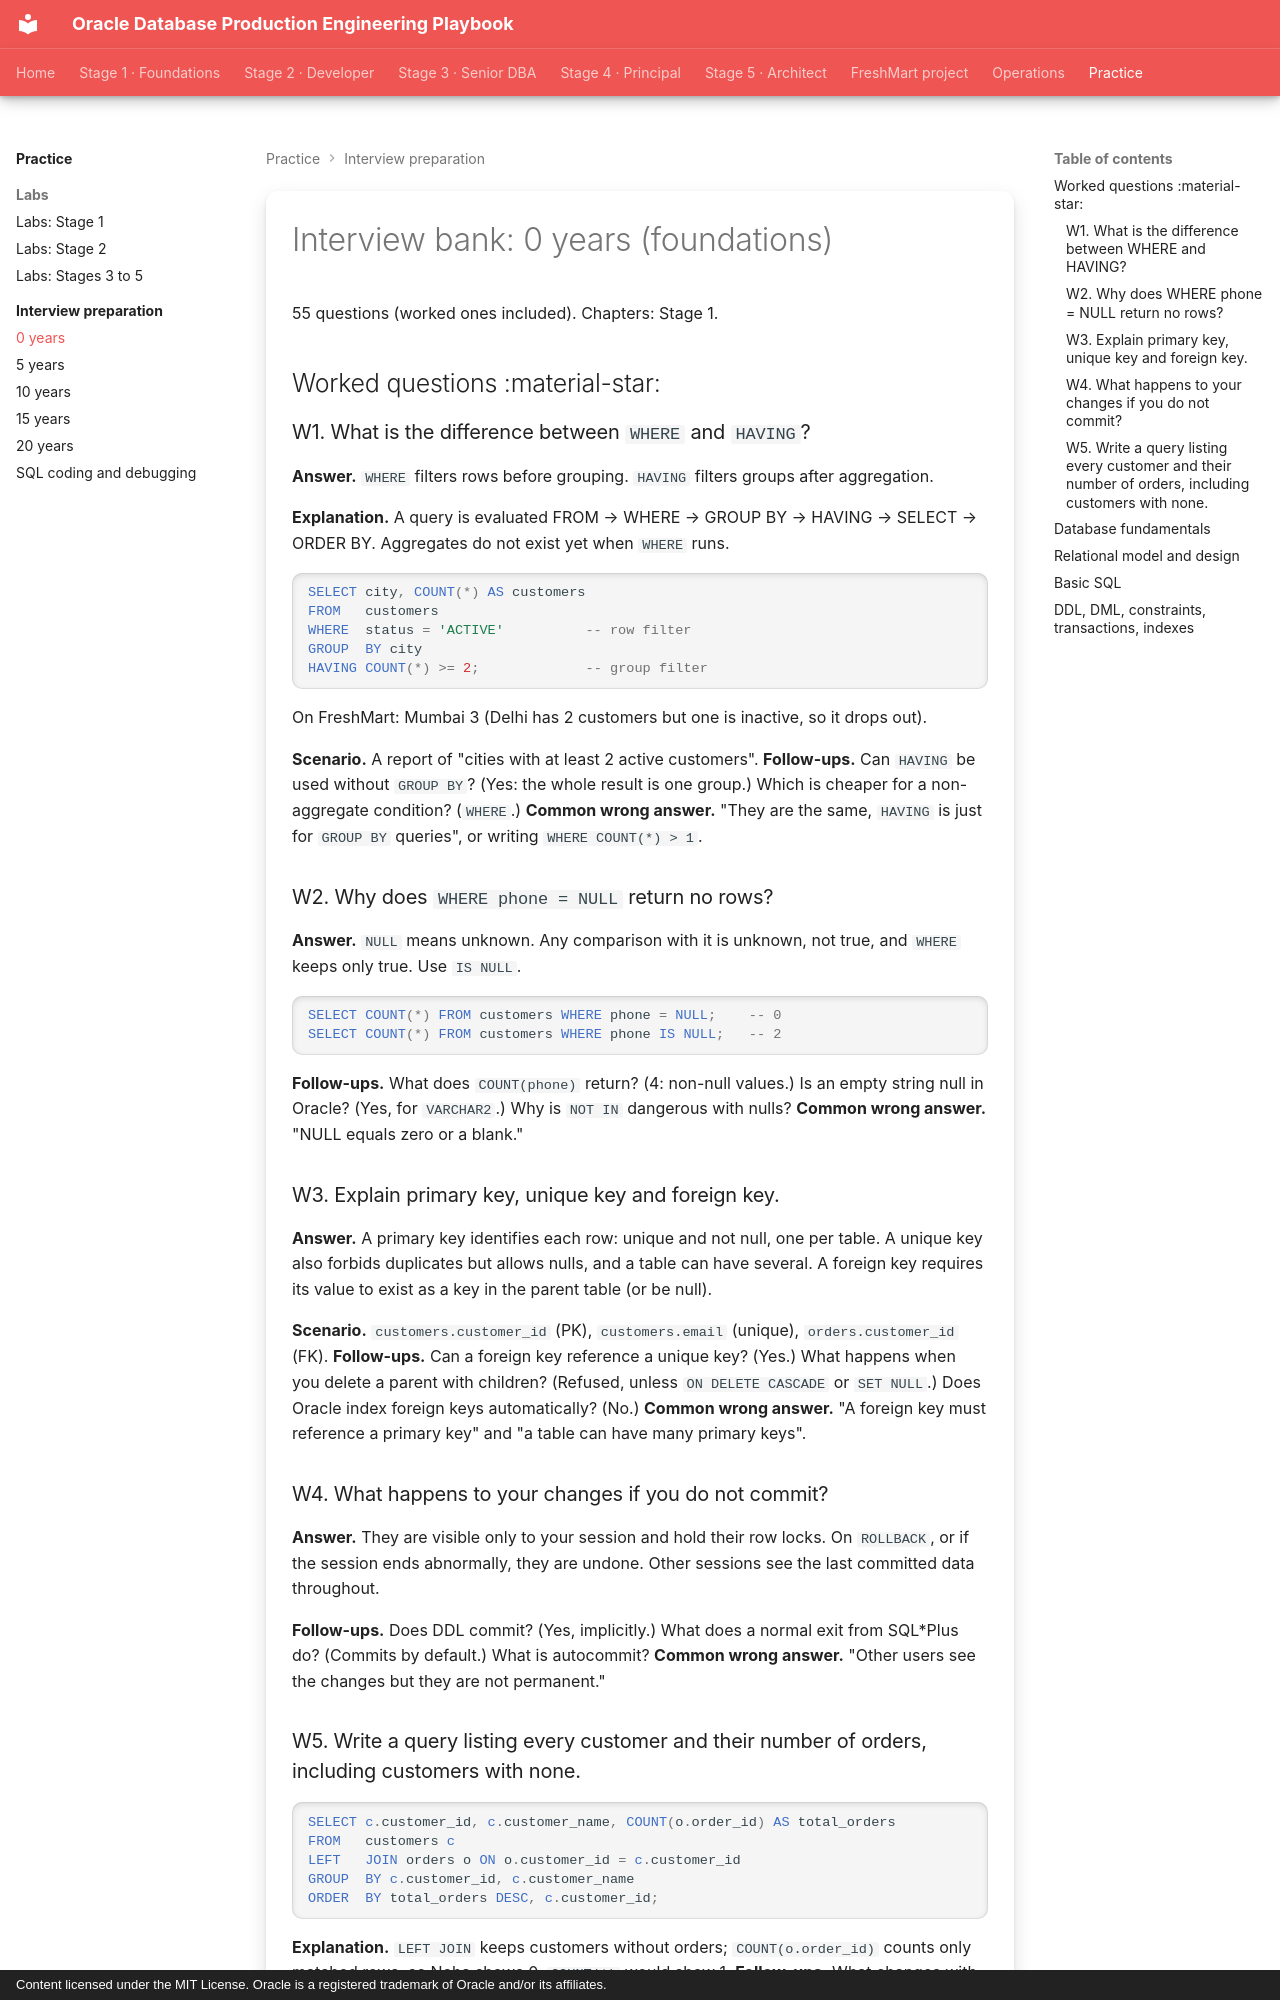

repository: khiruashish/oracle-db-playbook · page: interview-preparation/01-level-0/index.html · generator: mkdocs · copyright: Content licensed under the MIT License. Oracle is a registered trademark of Oracle and/or its affiliates.

---
tags: [interview, stage-1]
---

# Interview bank: 0 years (foundations)

55 questions (worked ones included). Chapters: Stage 1.

## Worked questions :material-star:

### W1. What is the difference between `WHERE` and `HAVING`?

**Answer.** `WHERE` filters rows before grouping. `HAVING` filters groups after
aggregation.

**Explanation.** A query is evaluated FROM → WHERE → GROUP BY → HAVING →
SELECT → ORDER BY. Aggregates do not exist yet when `WHERE` runs.

```sql
SELECT city, COUNT(*) AS customers
FROM   customers
WHERE  status = 'ACTIVE'          -- row filter
GROUP  BY city
HAVING COUNT(*) >= 2;             -- group filter
```

On FreshMart: Mumbai 3 (Delhi has 2 customers but one is inactive, so it drops out).

**Scenario.** A report of "cities with at least 2 active customers".
**Follow-ups.** Can `HAVING` be used without `GROUP BY`? (Yes: the whole result is one group.) Which is cheaper for a non-aggregate condition? (`WHERE`.)
**Common wrong answer.** "They are the same, `HAVING` is just for `GROUP BY` queries", or writing `WHERE COUNT(*) > 1`.

### W2. Why does `WHERE phone = NULL` return no rows?

**Answer.** `NULL` means unknown. Any comparison with it is unknown, not true,
and `WHERE` keeps only true. Use `IS NULL`.

```sql
SELECT COUNT(*) FROM customers WHERE phone = NULL;    -- 0
SELECT COUNT(*) FROM customers WHERE phone IS NULL;   -- 2
```

**Follow-ups.** What does `COUNT(phone)` return? (4: non-null values.) Is an empty string null in Oracle? (Yes, for `VARCHAR2`.) Why is `NOT IN` dangerous with nulls?
**Common wrong answer.** "NULL equals zero or a blank."

### W3. Explain primary key, unique key and foreign key.

**Answer.** A primary key identifies each row: unique and not null, one per
table. A unique key also forbids duplicates but allows nulls, and a table can
have several. A foreign key requires its value to exist as a key in the parent
table (or be null).

**Scenario.** `customers.customer_id` (PK), `customers.email` (unique),
`orders.customer_id` (FK).
**Follow-ups.** Can a foreign key reference a unique key? (Yes.) What happens when you delete a parent with children? (Refused, unless `ON DELETE CASCADE` or `SET NULL`.) Does Oracle index foreign keys automatically? (No.)
**Common wrong answer.** "A foreign key must reference a primary key" and "a table can have many primary keys".
